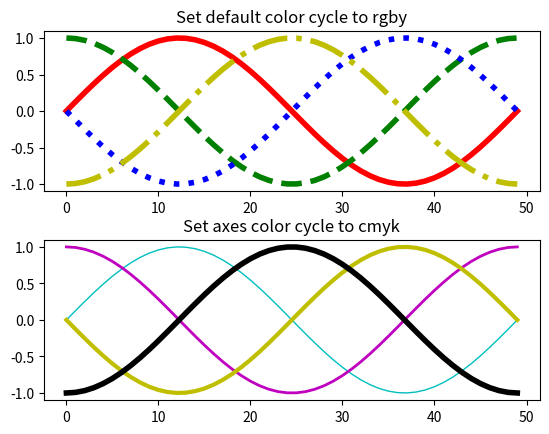

The matplotlib source for this figure:
%matplotlib inline

from cycler import cycler
import numpy as np
import matplotlib.pyplot as plt


x = np.linspace(0, 2 * np.pi)
offsets = np.linspace(0, 2*np.pi, 4, endpoint=False)
# Create array with shifted-sine curve along each column
yy = np.transpose([np.sin(x + phi) for phi in offsets])

# 1. Setting prop cycle on default rc parameter
plt.rc('lines', linewidth=4)
plt.rc('axes', prop_cycle=(cycler('color', ['r', 'g', 'b', 'y']) +
                           cycler('linestyle', ['-', '--', ':', '-.'])))
fig, (ax0, ax1) = plt.subplots(nrows=2)
ax0.plot(yy)
ax0.set_title('Set default color cycle to rgby')

# 2. Define prop cycle for single set of axes
ax1.set_prop_cycle(cycler('color', ['c', 'm', 'y', 'k']) +
                   cycler('lw', [1, 2, 3, 4]))
ax1.plot(yy)
ax1.set_title('Set axes color cycle to cmyk')

# Tweak spacing between subplots to prevent labels from overlapping
fig.subplots_adjust(hspace=0.3)
plt.show()